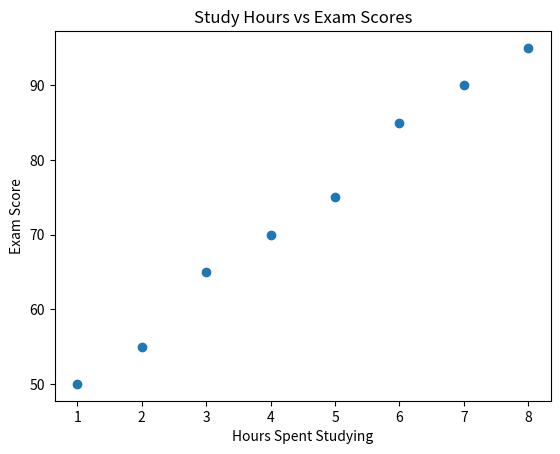

Python code for this plot:
import matplotlib.pyplot as plt

study_hours = [1, 2, 3, 4, 5, 6, 7, 8]
scores = [50, 55, 65, 70, 75, 85, 90, 95]

plt.scatter(study_hours, scores)

plt.title("Study Hours vs Exam Scores")
plt.xlabel("Hours Spent Studying")
plt.ylabel("Exam Score")

plt.show()
